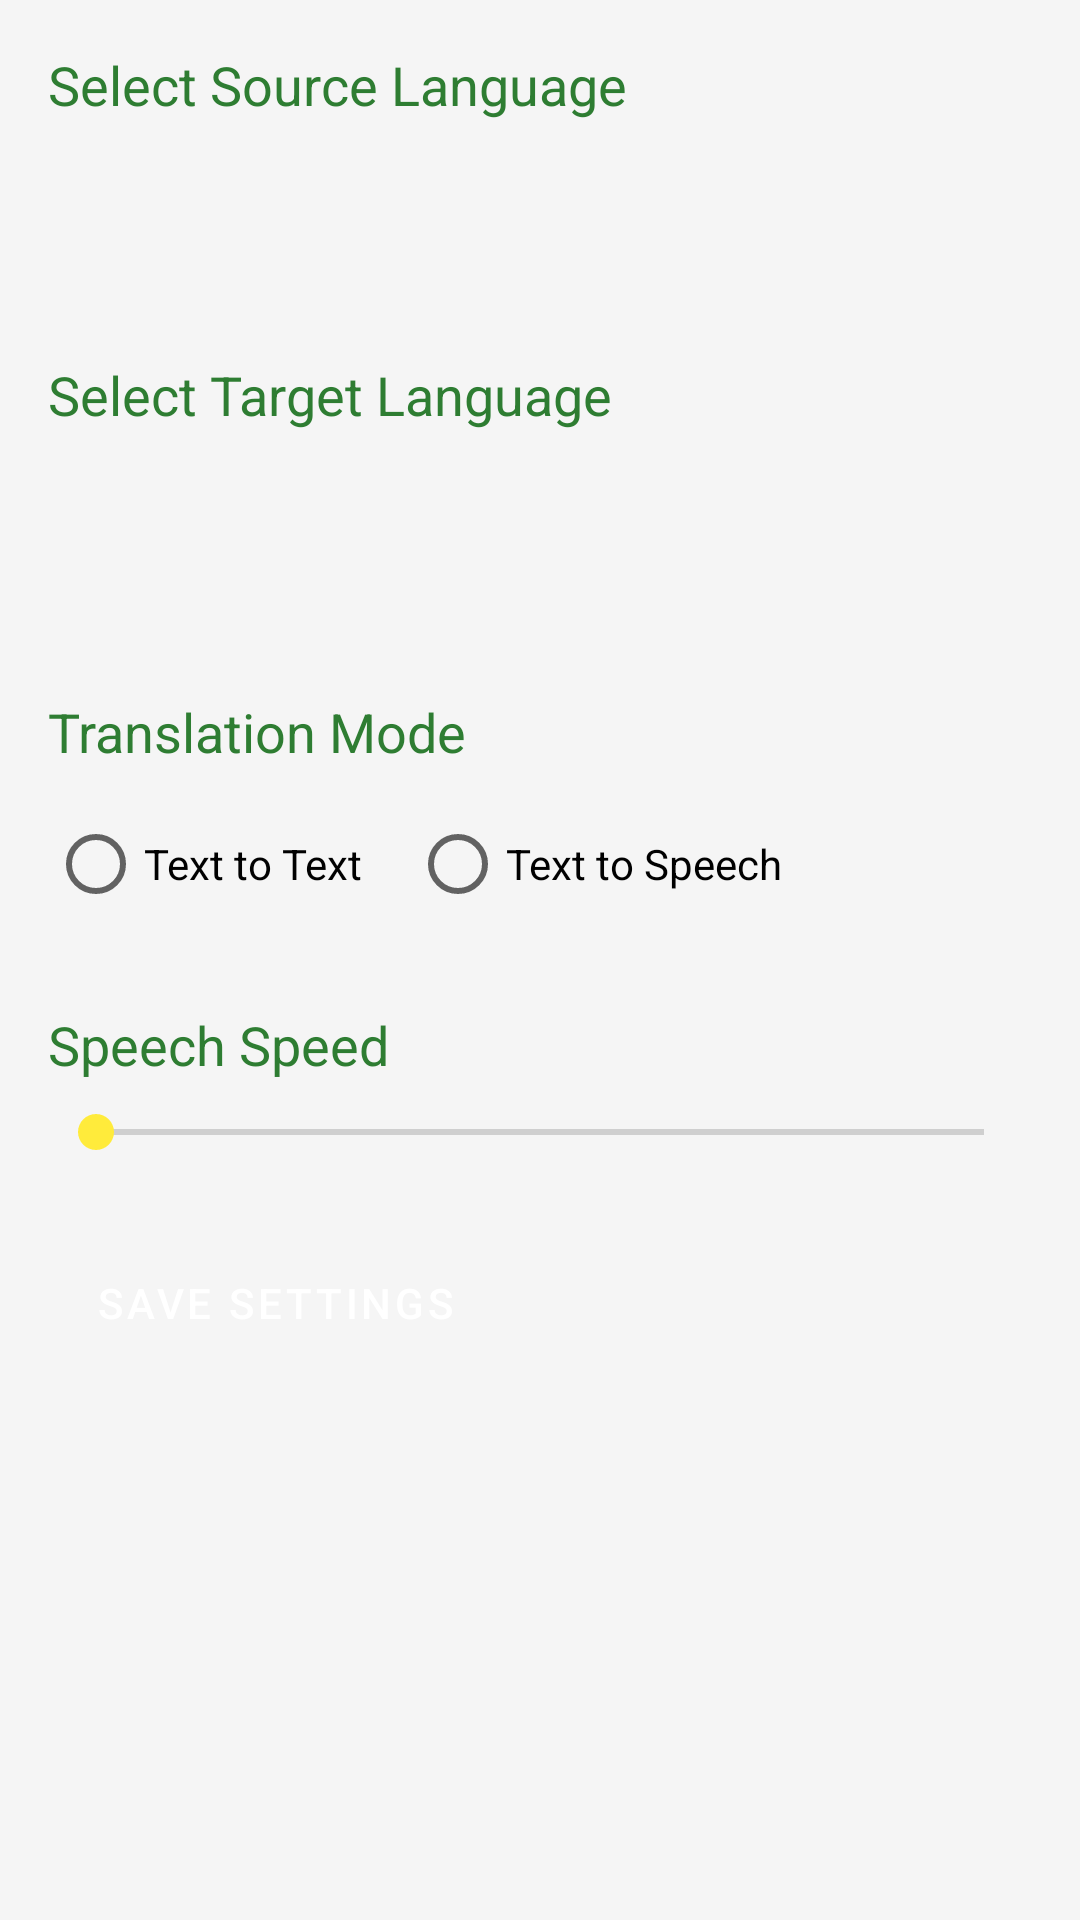

Android layout source for this screen:
<!-- AndroidManifest.xml: application theme AppTheme -->
<!-- res/layout/setting_activity_2.xml -->
<?xml version="1.0" encoding="utf-8"?>
<ScrollView
    xmlns:android="http://schemas.android.com/apk/res/android"
    android:layout_width="match_parent"
    android:layout_height="match_parent">

    <LinearLayout
        android:layout_width="match_parent"
        android:layout_height="wrap_content"
        android:orientation="vertical"
        android:padding="16dp">

        
        <TextView
            android:layout_width="wrap_content"
            android:layout_height="wrap_content"
            android:text="Select Source Language"
            android:textSize="18sp"
            android:paddingBottom="8dp"/>

        <Spinner
            android:id="@+id/sourceLanguageSpinner"
            android:layout_width="379dp"
            android:layout_height="55dp"
            android:layout_marginBottom="16dp" />

        <TextView
            android:layout_width="wrap_content"
            android:layout_height="wrap_content"
            android:text="Select Target Language"
            android:textSize="18sp"
            android:paddingBottom="8dp"/>

        <Spinner
            android:id="@+id/targetLanguageSpinner"
            android:layout_width="382dp"
            android:layout_height="56dp"
            android:layout_marginBottom="24dp" />

        
        <TextView
            android:layout_width="wrap_content"
            android:layout_height="wrap_content"
            android:text="Translation Mode"
            android:textSize="18sp"
            android:paddingBottom="8dp"/>

        <RadioGroup
            android:id="@+id/translationModeGroup"
            android:layout_width="match_parent"
            android:layout_height="wrap_content"
            android:orientation="horizontal"
            android:layout_marginBottom="24dp">

            <RadioButton
                android:id="@+id/modeTextToText"
                android:layout_width="wrap_content"
                android:layout_height="wrap_content"
                android:text="Text to Text"/>

            <RadioButton
                android:id="@+id/modeTextToSpeech"
                android:layout_width="wrap_content"
                android:layout_height="wrap_content"
                android:text="Text to Speech"
                android:layout_marginLeft="16dp"/>

        </RadioGroup>

        
        <TextView
            android:layout_width="wrap_content"
            android:layout_height="wrap_content"
            android:text="Speech Speed"
            android:textSize="18sp"
            android:paddingBottom="8dp"/>

        <SeekBar
            android:id="@+id/speechSpeedSeekBar"
            android:layout_width="match_parent"
            android:layout_height="wrap_content"
            android:max="100"
            android:layout_marginBottom="24dp"/>

        
        <Button
            android:id="@+id/saveSettingsButton"
            android:layout_width="wrap_content"
            android:layout_height="wrap_content"
            android:text="Save Settings"/>
    </LinearLayout>
</ScrollView>
<!-- resources referenced by this layout -->
<resources>
  <style name="AppTheme" parent="Theme.MaterialComponents.DayNight.NoActionBar">
              
              <item name="colorPrimary">@color/green_primary</item>
              <item name="colorPrimaryVariant">@color/green_variant</item>
              <item name="colorOnPrimary">@color/white</item>
  
              
              <item name="colorSecondary">@color/yellow_secondary</item>
              <item name="colorSecondaryVariant">@color/yellow_variant</item>
              <item name="colorOnSecondary">@color/grey_background</item>
  
              
              <item name="android:colorBackground">@color/grey_background</item>
              <item name="android:textColor">@color/green_text</item>
              <item name="android:statusBarColor">@color/green_variant</item>
              <item name="android:navigationBarColor">@color/yellow_secondary</item>
  
              
              <item name="android:buttonStyle">@style/CustomButtonStyle</item>
          </style>
  <color name="green_primary">#4CAF50</color>
  <color name="green_variant">#388E3C</color>
  <color name="white">#FFFFFFFF</color>
  <color name="yellow_secondary">#FFEB3B</color>
  <color name="yellow_variant">#FBC02D</color>
  <color name="grey_background">#F5F5F5</color>
  <color name="green_text">#2E7D32</color>
  <style name="CustomButtonStyle" parent="Widget.MaterialComponents.Button">
              <item name="android:backgroundTint">@color/green_primary</item>
              <item name="android:textColor">@color/white</item>
          </style>
</resources>
